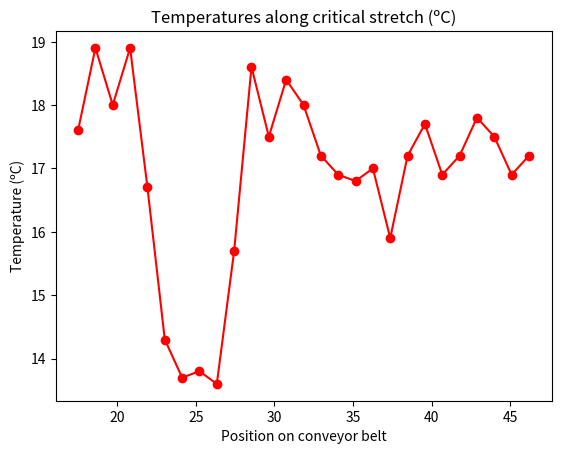

Reproduce this figure in Python.
#!/usr/bin/env python
"""
Linspace.

######################################################################
# [redacted]
# @file        : linspace
# @created     : Sunday Nov 12, 2023 15:32:21 IST
# @description :
# -*- coding: utf-8 -*-'
######################################################################
"""
import numpy as np
import matplotlib.pyplot as plt
from matplotlib.backends.backend_pdf import PdfPages

pp = PdfPages("linspace.pdf")
print("Setup Complete")

output = np.linspace(start=[2, 5, 9], stop=[100, 130, 160], num=10)
print(output)
print(output.shape)
print(output[0])
print(output[0][2])
output = np.linspace(start=[2, 5, 9],
                     stop=[100, 130, 160],
                     num=10,
                     axis=1)
print(output)
print(output.shape)
temperatures = [17.6, 18.9, 18.0, 18.9, 16.7, 14.3, 13.7, 13.8, 13.6, 15.7,
                18.6, 17.5, 18.4, 18.0, 17.2, 16.9, 16.8, 17.0, 15.9, 17.2,
                17.7, 16.9, 17.2, 17.8, 17.5, 16.9, 17.2]
plt.plot(temperatures)
plt.title("Temperatures along critical stretch (ºC)")
plt.ylabel("Temperature (ºC)")
plt.xlabel("List index")
pp.savefig()
position = np.linspace(17.5, 46.2, 27)
print(position)
plt.clf()
plt.plot(position, temperatures, marker='o', color="red")
plt.title("Temperatures along critical stretch (ºC)")
plt.ylabel("Temperature (ºC)")
plt.xlabel("Position on conveyor belt")
pp.savefig()
pp.close()
